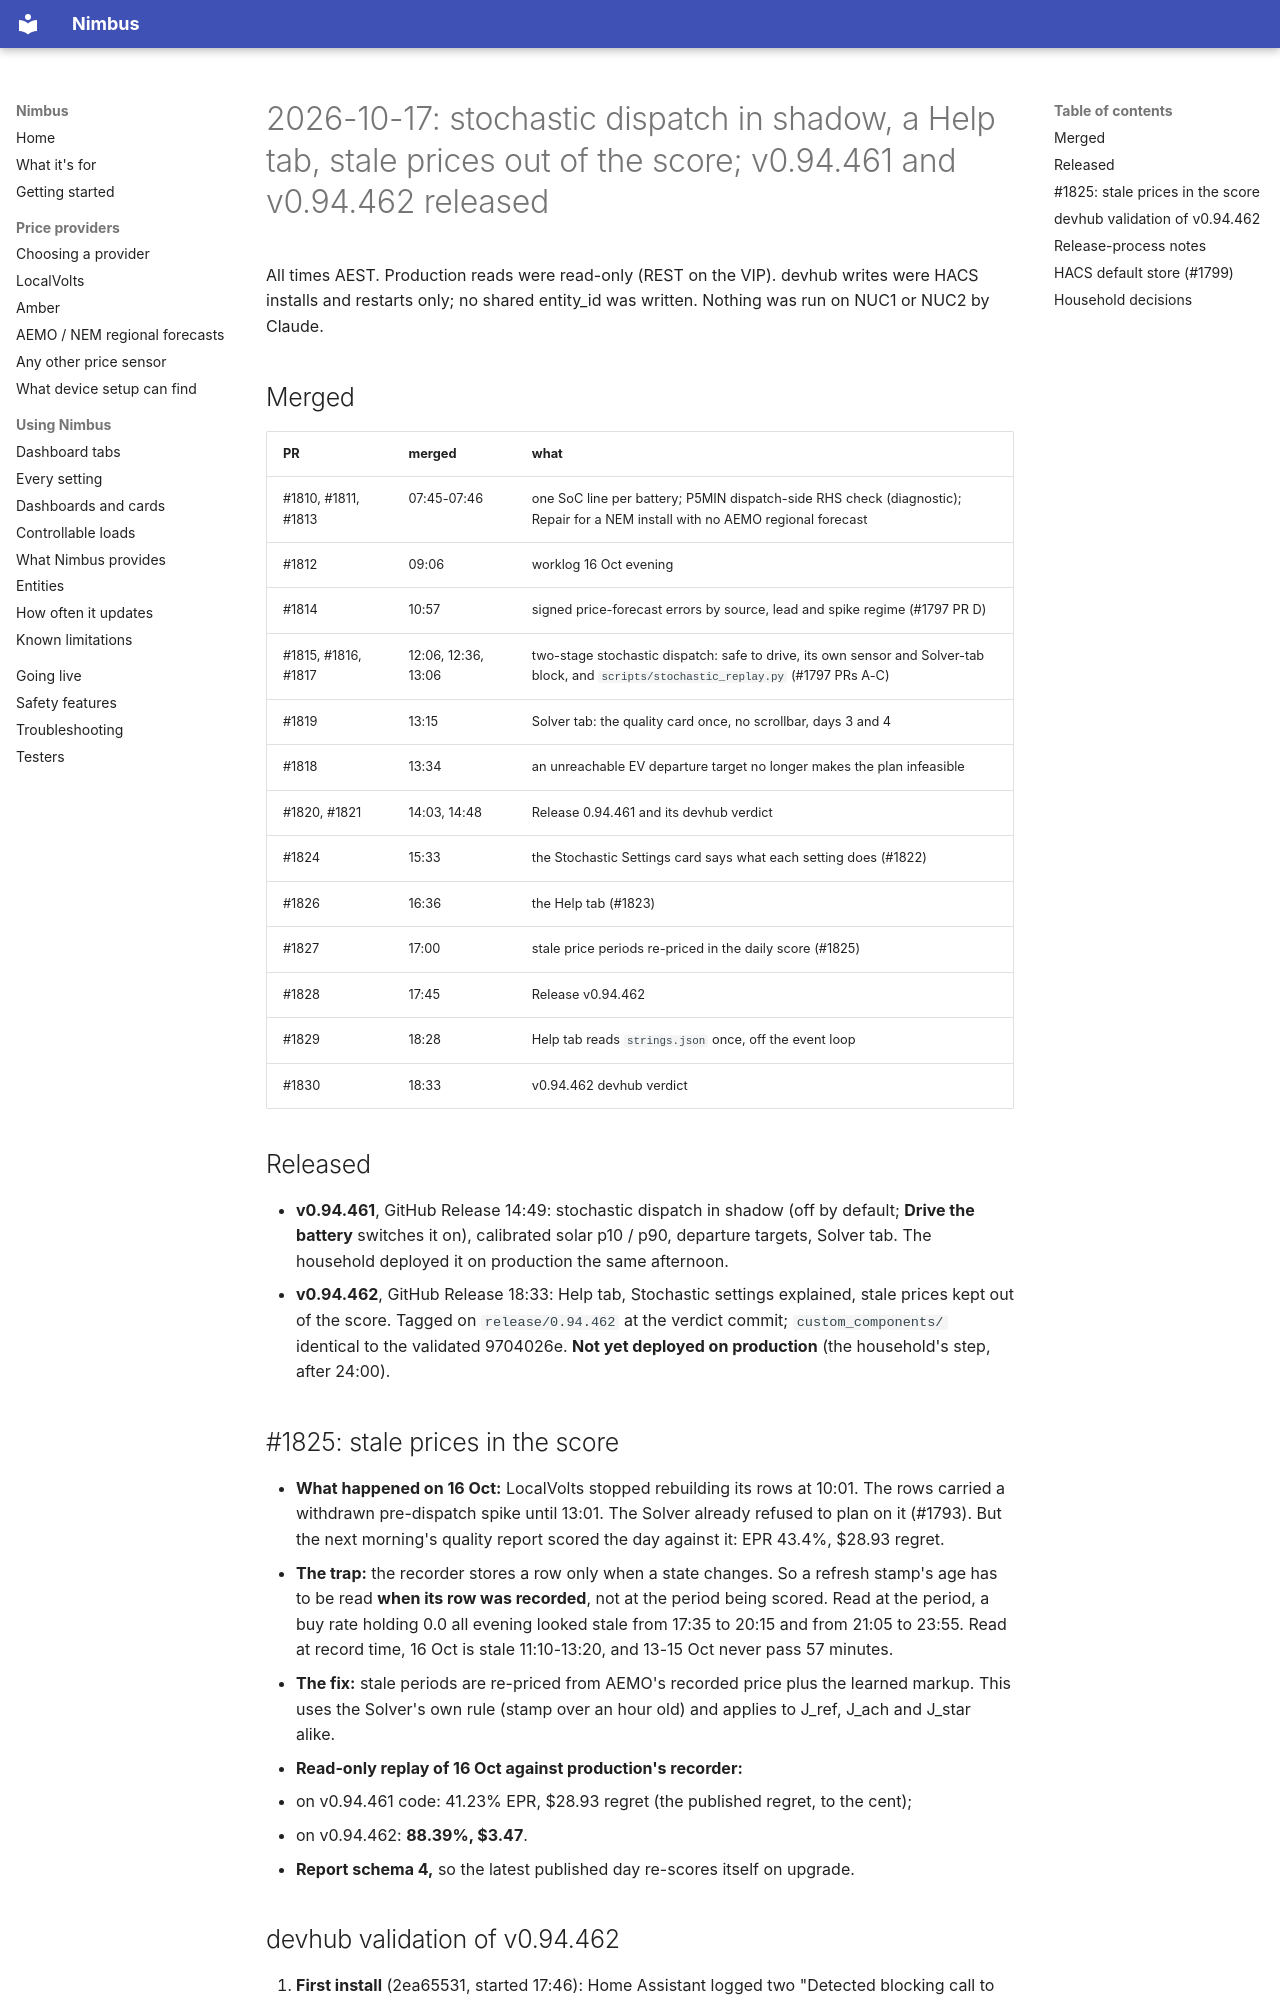

repository: code-imstillalive/nimbus · page: worklog/2026-10-17/index.html · generator: mkdocs

# 2026-10-17: stochastic dispatch in shadow, a Help tab, stale prices out of the score; v0.94.461 and v0.94.462 released

All times AEST. Production reads were read-only (REST on the VIP). devhub writes were HACS installs and restarts only; no shared entity_id was written. Nothing was run on NUC1 or NUC2 by Claude.

## Merged

| PR | merged | what |
|---|---|---|
| #1810, #1811, #1813 | 07:45-07:46 | one SoC line per battery; P5MIN dispatch-side RHS check (diagnostic); Repair for a NEM install with no AEMO regional forecast |
| #1812 | 09:06 | worklog 16 Oct evening |
| #1814 | 10:57 | signed price-forecast errors by source, lead and spike regime (#1797 PR D) |
| #1815, #1816, #1817 | 12:06, 12:36, 13:06 | two-stage stochastic dispatch: safe to drive, its own sensor and Solver-tab block, and `scripts/stochastic_replay.py` (#1797 PRs A-C) |
| #1819 | 13:15 | Solver tab: the quality card once, no scrollbar, days 3 and 4 |
| #1818 | 13:34 | an unreachable EV departure target no longer makes the plan infeasible |
| #1820, #1821 | 14:03, 14:48 | Release 0.94.461 and its devhub verdict |
| #1824 | 15:33 | the Stochastic Settings card says what each setting does (#1822) |
| #1826 | 16:36 | the Help tab (#1823) |
| #1827 | 17:00 | stale price periods re-priced in the daily score (#1825) |
| #1828 | 17:45 | Release v0.94.462 |
| #1829 | 18:28 | Help tab reads `strings.json` once, off the event loop |
| #1830 | 18:33 | v0.94.462 devhub verdict |

## Released

- **v0.94.461**, GitHub Release 14:49: stochastic dispatch in shadow (off by default; **Drive the battery** switches it on), calibrated solar p10 / p90, departure targets, Solver tab. The household deployed it on production the same afternoon.
- **v0.94.462**, GitHub Release 18:33: Help tab, Stochastic settings explained, stale prices kept out of the score. Tagged on `release/0.94.462` at the verdict commit; `custom_components/` identical to the validated 9704026e. **Not yet deployed on production** (the household's step, after 24:00).

## #1825: stale prices in the score

- **What happened on 16 Oct:** LocalVolts stopped rebuilding its rows at 10:01. The rows carried a withdrawn pre-dispatch spike until 13:01. The Solver already refused to plan on it (#1793). But the next morning's quality report scored the day against it: EPR 43.4%, $28.93 regret.
- **The trap:** the recorder stores a row only when a state changes. So a refresh stamp's age has to be read **when its row was recorded**, not at the period being scored. Read at the period, a buy rate holding 0.0 all evening looked stale from 17:35 to 20:15 and from 21:05 to 23:55. Read at record time, 16 Oct is stale 11:10-13:20, and 13-15 Oct never pass 57 minutes.
- **The fix:** stale periods are re-priced from AEMO's recorded price plus the learned markup. This uses the Solver's own rule (stamp over an hour old) and applies to J_ref, J_ach and J_star alike.
- **Read-only replay of 16 Oct against production's recorder:**
  - on v0.94.461 code: 41.23% EPR, $28.93 regret (the published regret, to the cent);
  - on v0.94.462: **88.39%, $3.47**.
- **Report schema 4,** so the latest published day re-scores itself on upgrade.
